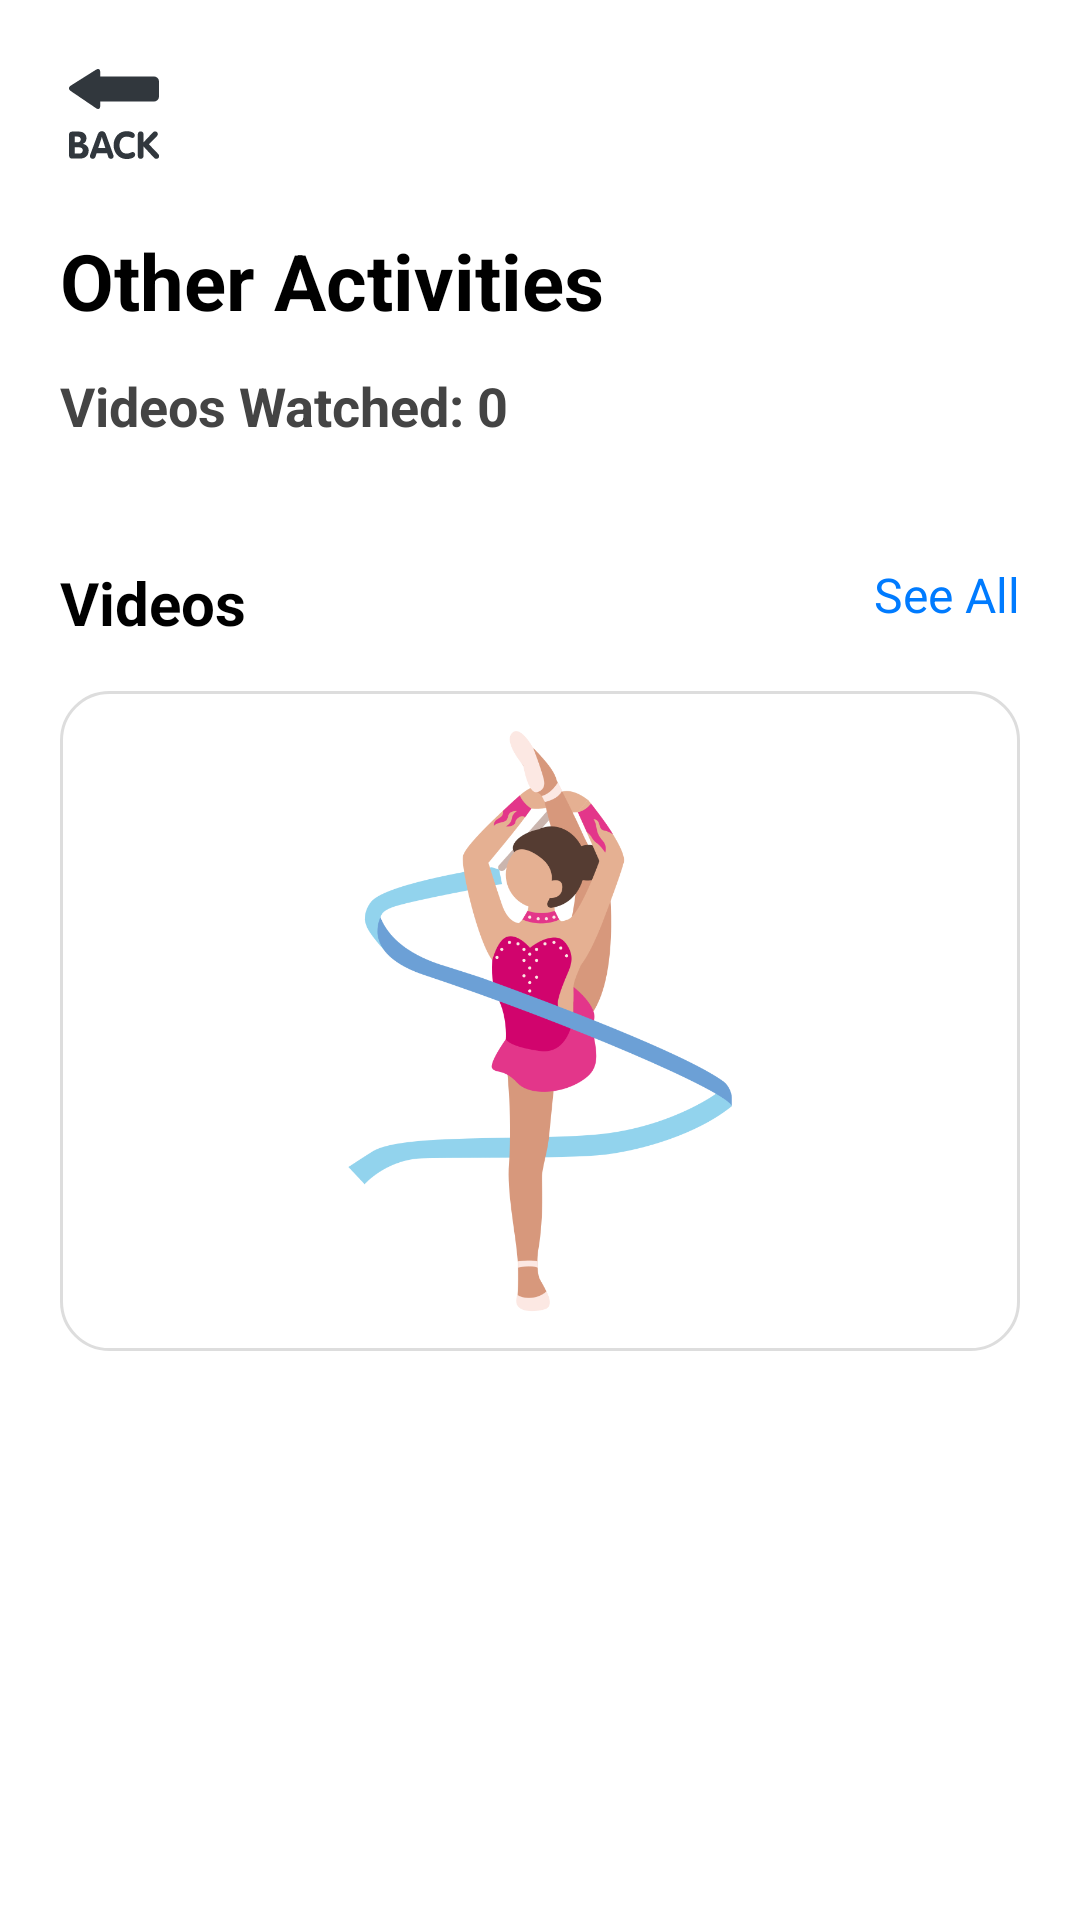

Layout XML and referenced resources for this Android screen:
<!-- AndroidManifest.xml: application theme Theme.WorkoutApp -->
<!-- res/layout/fragment_other.xml -->
<?xml version="1.0" encoding="utf-8"?>
<androidx.constraintlayout.widget.ConstraintLayout
    xmlns:android="http://schemas.android.com/apk/res/android"
    xmlns:app="http://schemas.android.com/apk/res-auto"
    android:layout_width="match_parent"
    android:layout_height="match_parent"
    android:padding="20dp"
    android:background="#FFFFFF">

    
    <ImageButton
        android:id="@+id/backButton"
        android:layout_width="36dp"
        android:layout_height="36dp"
        android:src="@drawable/ic_back"
        android:background="@android:color/transparent"
        android:contentDescription="Back"
        app:layout_constraintTop_toTopOf="parent"
        app:layout_constraintStart_toStartOf="parent" />

    
    <TextView
        android:id="@+id/activityTitle"
        android:layout_width="wrap_content"
        android:layout_height="wrap_content"
        android:text="Other Activities"
        android:textSize="26sp"
        android:textStyle="bold"
        android:textColor="#000000"
        android:layout_marginTop="20dp"
        app:layout_constraintTop_toBottomOf="@id/backButton"
        app:layout_constraintStart_toStartOf="parent" />

    
    <TextView
        android:id="@+id/videosWatchedCounter"
        android:layout_width="wrap_content"
        android:layout_height="wrap_content"
        android:text="Videos Watched: 0"
        android:textSize="18sp"
        android:textStyle="bold"
        android:textColor="#444444"
        android:layout_marginTop="12dp"
        app:layout_constraintTop_toBottomOf="@id/activityTitle"
        app:layout_constraintStart_toStartOf="parent" />

    
    <TextView
        android:id="@+id/videosLabel"
        android:layout_width="wrap_content"
        android:layout_height="wrap_content"
        android:text="Videos"
        android:textSize="20sp"
        android:textStyle="bold"
        android:textColor="#000000"
        android:layout_marginTop="40dp"
        app:layout_constraintTop_toBottomOf="@id/videosWatchedCounter"
        app:layout_constraintStart_toStartOf="parent" />

    
    <TextView
        android:id="@+id/seeAll"
        android:layout_width="wrap_content"
        android:layout_height="wrap_content"
        android:text="See All"
        android:textSize="16sp"
        android:textColor="#007BFF"
        app:layout_constraintTop_toTopOf="@id/videosLabel"
        app:layout_constraintEnd_toEndOf="parent" />

    
    <ImageView
        android:id="@+id/videosFrame"
        android:layout_width="0dp"
        android:layout_height="220dp"
        android:layout_marginTop="16dp"
        android:adjustViewBounds="true"
        android:scaleType="fitCenter"
        android:background="@drawable/rounded_bg"
        android:padding="10dp"
        android:src="@drawable/other"
        app:layout_constraintTop_toBottomOf="@id/videosLabel"
        app:layout_constraintStart_toStartOf="parent"
        app:layout_constraintEnd_toEndOf="parent" />

</androidx.constraintlayout.widget.ConstraintLayout>
<!-- resources referenced by this layout -->
<resources>
  <!-- drawable ic_back: vector/xml drawable (drawable, 2111 chars, omitted) -->
  <!-- drawable other: png bitmap (drawable, 66503 bytes) -->
  <!-- drawable rounded_bg (drawable) -->
  <shape xmlns:android="http://schemas.android.com/apk/res/android"
      android:shape="rectangle">
  
      <solid android:color="#FFFFFF" />
  
      <corners android:radius="16dp" />
  
      <padding
          android:left="8dp"
          android:top="8dp"
          android:right="8dp"
          android:bottom="8dp" />
  
      <stroke
          android:width="1dp"
          android:color="#DDDDDD" />
  </shape>
  <style name="Theme.WorkoutApp" parent="Base.Theme.WorkoutApp" />
  <style name="Base.Theme.WorkoutApp" parent="Theme.Material3.DayNight.NoActionBar">
          
          
  
      </style>
</resources>
